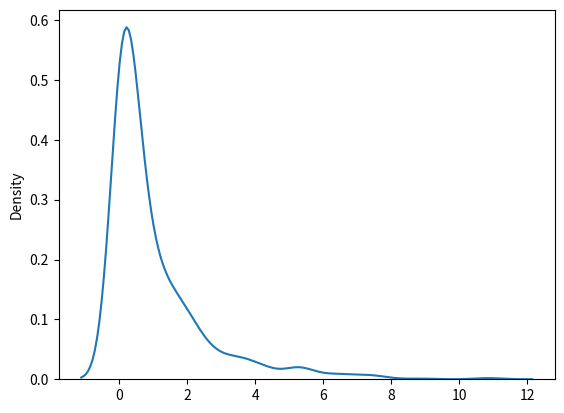

Reproduce this figure in Python.
'''Chi Square distribution is used as a basis to verify the hypothesis. It has two parameters:
df(degree of freedom),size(shape of the returned array)'''
from numpy import random
x = random.chisquare(df=2, size=(2,3))
print(x)
import matplotlib.pyplot as plt
import seaborn as sns
sns.distplot(random.chisquare(df=1, size=1000), hist=False)
plt.show()